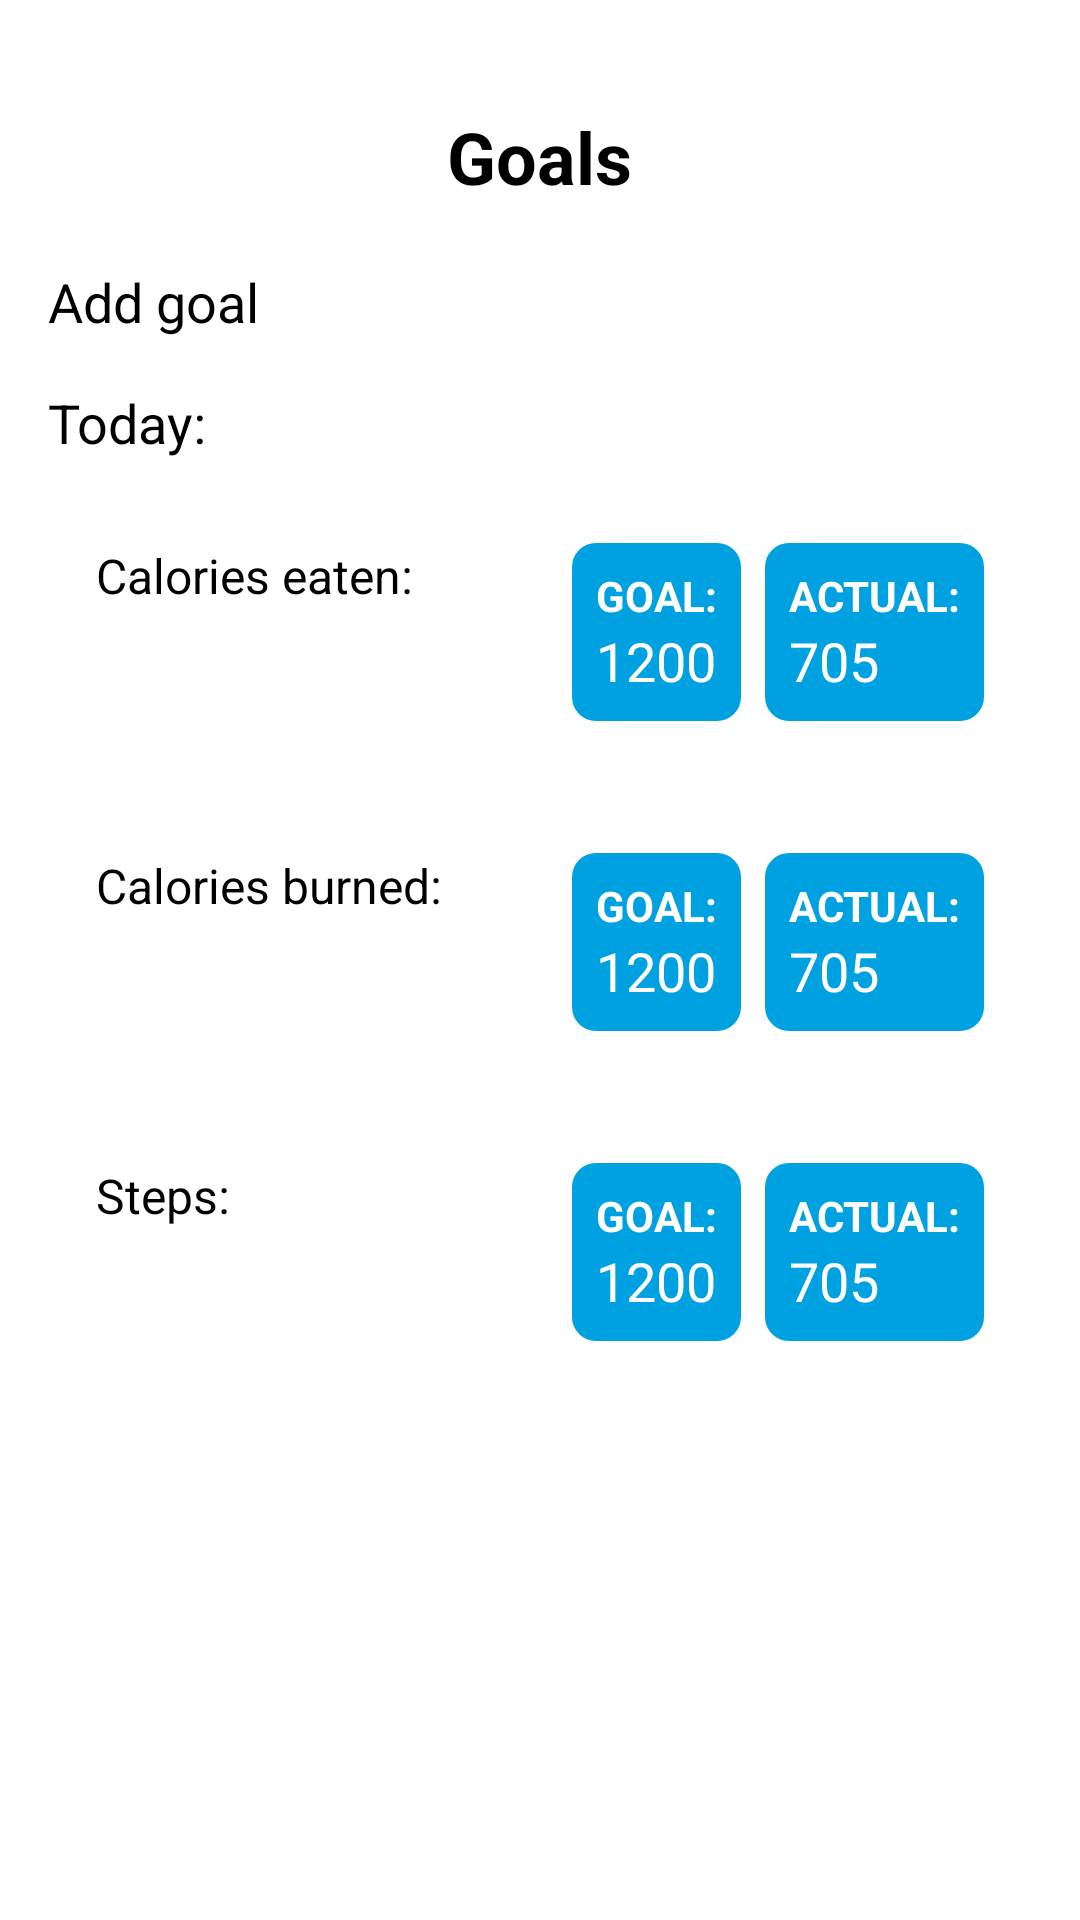

This screen was rendered from an Android layout file. Write that file and the resources it references.
<!-- AndroidManifest.xml: application theme Theme.AppCompat.DayNight -->
<!-- res/layout/activity_goals.xml -->
<LinearLayout
    xmlns:android="http://schemas.android.com/apk/res/android"
    android:layout_width="match_parent"
    android:layout_height="match_parent"
    android:orientation="vertical"
    android:padding="16dp"
    android:background="@color/white">

    
    <ImageView
        android:layout_width="wrap_content"
        android:layout_height="wrap_content"
        android:src="@drawable/back_btn"
        android:layout_gravity="start"
        android:contentDescription="Back"
        android:padding="10dp"/>

    
    <TextView
        android:layout_width="wrap_content"
        android:layout_height="wrap_content"
        android:text="@string/goals"
        android:textSize="24sp"
        android:textStyle="bold"
        android:layout_gravity="center"
        android:textColor="@color/black"/>

    
    <LinearLayout
        android:layout_width="match_parent"
        android:layout_height="wrap_content"
        android:orientation="horizontal"
        android:layout_marginTop="20dp"
        android:gravity="center_vertical">

        <TextView
            android:layout_width="wrap_content"
            android:layout_height="wrap_content"
            android:text="@string/add_goal"
            android:textSize="18sp"
            android:textColor="@color/black"/>

        <ImageView
            android:id="@+id/add_goal"
            android:layout_width="24dp"
            android:layout_height="24dp"
            android:src="@drawable/ic_add_goal"
            android:layout_marginStart="8dp"
            android:contentDescription="Add goal"/>

    </LinearLayout>

    
    <TextView
        android:layout_width="wrap_content"
        android:layout_height="wrap_content"
        android:text="@string/today"
        android:textSize="18sp"
        android:textColor="@color/black"
        android:layout_marginTop="16dp"/>

    
    <LinearLayout
        android:layout_width="match_parent"
        android:layout_height="wrap_content"
        android:orientation="vertical"
        android:layout_marginTop="12dp">

        
        <LinearLayout
            android:layout_width="match_parent"
            android:layout_height="wrap_content"
            android:orientation="horizontal"
            android:background="@drawable/goal_card"
            android:padding="16dp"
            android:layout_marginBottom="12dp">

            <TextView
                android:layout_width="0dp"
                android:layout_height="wrap_content"
                android:text="@string/calories_eaten"
                android:layout_weight="1"
                android:textSize="16sp"
                android:textColor="@color/black"/>

            
            <LinearLayout
                android:layout_width="wrap_content"
                android:layout_height="wrap_content"
                android:orientation="horizontal">

                <LinearLayout
                    android:layout_width="wrap_content"
                    android:layout_height="wrap_content"
                    android:orientation="vertical"
                    android:background="@drawable/goal_box"
                    android:padding="8dp"
                    android:layout_marginEnd="8dp">

                    <TextView
                        android:layout_width="wrap_content"
                        android:layout_height="wrap_content"
                        android:text="@string/goal"
                        android:textSize="14sp"
                        android:textColor="@color/white"
                        android:textStyle="bold"/>
                    <TextView
                        android:layout_width="wrap_content"
                        android:layout_height="wrap_content"
                        android:text="1200"
                        android:textSize="18sp"
                        android:textColor="@color/white"/>
                </LinearLayout>

                <LinearLayout
                    android:layout_width="wrap_content"
                    android:layout_height="wrap_content"
                    android:orientation="vertical"
                    android:background="@drawable/goal_box"
                    android:padding="8dp">

                    <TextView
                        android:layout_width="wrap_content"
                        android:layout_height="wrap_content"
                        android:text="@string/actual"
                        android:textSize="14sp"
                        android:textColor="@color/white"
                        android:textStyle="bold"/>
                    <TextView
                        android:layout_width="wrap_content"
                        android:layout_height="wrap_content"
                        android:text="705"
                        android:textSize="18sp"
                        android:textColor="@color/white"/>
                </LinearLayout>
            </LinearLayout>
        </LinearLayout>

        

        
        
        <LinearLayout
            android:layout_width="match_parent"
            android:layout_height="wrap_content"
            android:orientation="horizontal"
            android:background="@drawable/goal_card"
            android:padding="16dp"
            android:layout_marginBottom="12dp">

            <TextView
                android:layout_width="0dp"
                android:layout_height="wrap_content"
                android:text="@string/calories_burned"
                android:layout_weight="1"
                android:textSize="16sp"
                android:textColor="@color/black"/>

            
            <LinearLayout
                android:layout_width="wrap_content"
                android:layout_height="wrap_content"
                android:orientation="horizontal">

                <LinearLayout
                    android:layout_width="wrap_content"
                    android:layout_height="wrap_content"
                    android:orientation="vertical"
                    android:background="@drawable/goal_box"
                    android:padding="8dp"
                    android:layout_marginEnd="8dp">

                    <TextView
                        android:layout_width="wrap_content"
                        android:layout_height="wrap_content"
                        android:text="@string/goal"
                        android:textSize="14sp"
                        android:textColor="@color/white"
                        android:textStyle="bold"/>
                    <TextView
                        android:layout_width="wrap_content"
                        android:layout_height="wrap_content"
                        android:text="1200"
                        android:textSize="18sp"
                        android:textColor="@color/white"/>
                </LinearLayout>

                <LinearLayout
                    android:layout_width="wrap_content"
                    android:layout_height="wrap_content"
                    android:orientation="vertical"
                    android:background="@drawable/goal_box"
                    android:padding="8dp">

                    <TextView
                        android:layout_width="wrap_content"
                        android:layout_height="wrap_content"
                        android:text="@string/actual"
                        android:textSize="14sp"
                        android:textColor="@color/white"
                        android:textStyle="bold"/>
                    <TextView
                        android:layout_width="wrap_content"
                        android:layout_height="wrap_content"
                        android:text="705"
                        android:textSize="18sp"
                        android:textColor="@color/white"/>
                </LinearLayout>
            </LinearLayout>
        </LinearLayout>

        
        
        <LinearLayout
            android:layout_width="match_parent"
            android:layout_height="wrap_content"
            android:orientation="horizontal"
            android:background="@drawable/goal_card"
            android:padding="16dp"
            android:layout_marginBottom="12dp">

            <TextView
                android:layout_width="0dp"
                android:layout_height="wrap_content"
                android:text="@string/steps"
                android:layout_weight="1"
                android:textSize="16sp"
                android:textColor="@color/black"/>

            
            <LinearLayout
                android:layout_width="wrap_content"
                android:layout_height="wrap_content"
                android:orientation="horizontal">

                <LinearLayout
                    android:layout_width="wrap_content"
                    android:layout_height="wrap_content"
                    android:orientation="vertical"
                    android:background="@drawable/goal_box"
                    android:padding="8dp"
                    android:layout_marginEnd="8dp">

                    <TextView
                        android:layout_width="wrap_content"
                        android:layout_height="wrap_content"
                        android:text="@string/goal"
                        android:textSize="14sp"
                        android:textColor="@color/white"
                        android:textStyle="bold"/>
                    <TextView
                        android:layout_width="wrap_content"
                        android:layout_height="wrap_content"
                        android:text="1200"
                        android:textSize="18sp"
                        android:textColor="@color/white"/>
                </LinearLayout>

                <LinearLayout
                    android:layout_width="wrap_content"
                    android:layout_height="wrap_content"
                    android:orientation="vertical"
                    android:background="@drawable/goal_box"
                    android:padding="8dp">

                    <TextView
                        android:layout_width="wrap_content"
                        android:layout_height="wrap_content"
                        android:text="@string/actual"
                        android:textSize="14sp"
                        android:textColor="@color/white"
                        android:textStyle="bold"/>
                    <TextView
                        android:layout_width="wrap_content"
                        android:layout_height="wrap_content"
                        android:text="705"
                        android:textSize="18sp"
                        android:textColor="@color/white"/>
                </LinearLayout>
            </LinearLayout>
        </LinearLayout>

        

    </LinearLayout>

</LinearLayout>
<!-- resources referenced by this layout -->
<resources>
  <color name="black">#FF000000</color>
  <color name="white">#FFFFFFFF</color>
  <!-- drawable goal_box (drawable) -->
  <?xml version="1.0" encoding="utf-8"?>
  <shape xmlns:android="http://schemas.android.com/apk/res/android">
      <solid android:color="@color/goal_box_color"/>
      <corners android:radius="8dp"/>
  </shape>
  <!-- drawable goal_card (drawable) -->
  <?xml version="1.0" encoding="utf-8"?>
  <shape xmlns:android="http://schemas.android.com/apk/res/android">
      <solid android:color="@android:color/white"/>
      <corners android:radius="16dp"/>
      <padding android:left="8dp" android:right="8dp" android:top="8dp" android:bottom="8dp"/>
      <elevation android:elevation="8dp"/>
  
  </shape>
  <string name="actual">ACTUAL:</string>
  <string name="add_goal">Add goal</string>
  <string name="calories_burned">Calories burned:</string>
  <string name="calories_eaten">Calories eaten:</string>
  <string name="goal">GOAL:</string>
  <string name="goals">Goals</string>
  <string name="steps">Steps:</string>
  <string name="today">Today:</string>
  <color name="goal_box_color">#00A1E0</color>
</resources>
